The GitHub repository KazamaRuri/Trash_can contains a labelled image folder "Trash_can" with 10 categories: 厨余垃圾 samples, 易拉罐 samples, 柚子皮 samples, 橘子桔皮 samples, 烟头 samples, 电池 samples (1), 矿泉水瓶 samples, 胡萝卜 samples, 菜叶 samples, 萝卜 samples. Examples follow, each with its label.

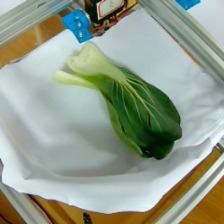
Label: 菜叶 samples

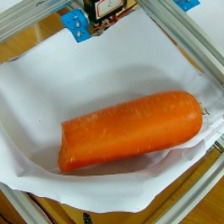
Label: 胡萝卜 samples

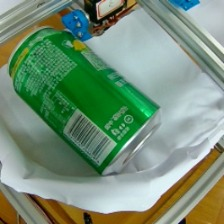
Label: 易拉罐 samples

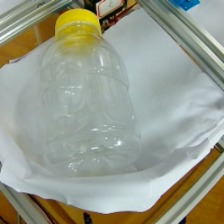
Label: 矿泉水瓶 samples

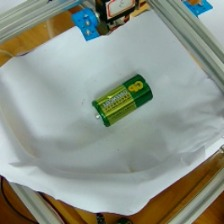
Label: 电池 samples (1)

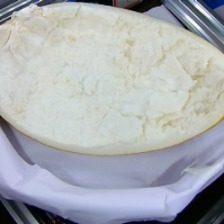
Label: 厨余垃圾 samples
